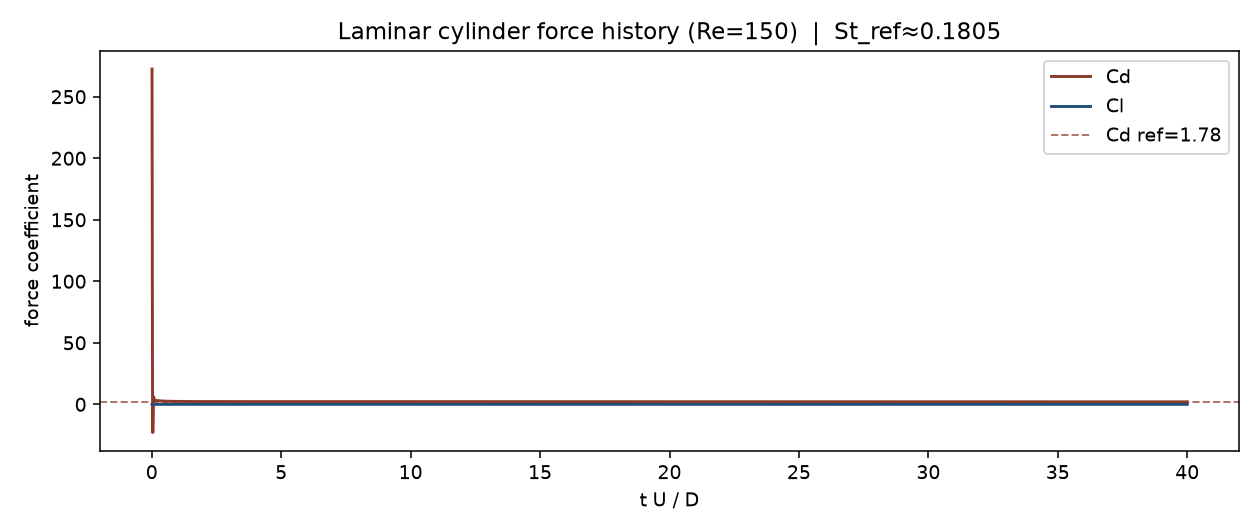

Data behind this chart, as committed beside it:
step, t, tUD, Cd, Cl, cfl, max_speed
1, 1.000000e-02, 1.000000e-02, 2.724868e+02, 2.450643e-02, 4.7608e-02, 1.4285e+00
2, 2.000000e-02, 2.000000e-02, 1.287685e+02, 5.678868e-03, 5.3941e-02, 1.6186e+00
3, 3.000000e-02, 3.000000e-02, 7.234675e+00, 3.772030e-03, 5.3811e-02, 1.6147e+00
4, 4.000000e-02, 4.000000e-02, -2.292197e+01, 3.521081e-03, 5.1981e-02, 1.5598e+00
5, 5.000000e-02, 5.000000e-02, -1.175794e+01, 3.506714e-03, 5.0765e-02, 1.5234e+00
6, 6.000000e-02, 6.000000e-02, 1.432075e+00, 3.529283e-03, 5.0351e-02, 1.5109e+00
7, 7.000000e-02, 7.000000e-02, 6.253052e+00, 3.673054e-03, 5.0251e-02, 1.5079e+00
8, 8.000000e-02, 8.000000e-02, 5.711027e+00, 3.892176e-03, 5.0123e-02, 1.5041e+00
9, 9.000000e-02, 9.000000e-02, 4.077356e+00, 4.087723e-03, 4.9894e-02, 1.4973e+00
10, 1.000000e-01, 1.000000e-01, 3.194925e+00, 4.211618e-03, 4.9613e-02, 1.4889e+00
11, 1.100000e-01, 1.100000e-01, 3.076123e+00, 4.260533e-03, 4.9332e-02, 1.4805e+00
12, 1.200000e-01, 1.200000e-01, 3.222724e+00, 4.245278e-03, 4.9067e-02, 1.4725e+00
13, 1.300000e-01, 1.300000e-01, 3.319128e+00, 4.176339e-03, 4.8815e-02, 1.4650e+00
14, 1.400000e-01, 1.400000e-01, 3.310515e+00, 4.065404e-03, 4.8567e-02, 1.4575e+00
15, 1.500000e-01, 1.500000e-01, 3.253410e+00, 3.927214e-03, 4.8320e-02, 1.4502e+00
16, 1.600000e-01, 1.600000e-01, 3.198200e+00, 3.778394e-03, 4.8075e-02, 1.4428e+00
17, 1.700000e-01, 1.700000e-01, 3.159243e+00, 3.634636e-03, 4.7833e-02, 1.4356e+00
18, 1.800000e-01, 1.800000e-01, 3.130647e+00, 3.508527e-03, 4.7593e-02, 1.4284e+00
19, 1.900000e-01, 1.900000e-01, 3.104634e+00, 3.408648e-03, 4.7357e-02, 1.4213e+00
20, 2.000000e-01, 2.000000e-01, 3.078142e+00, 3.339451e-03, 4.7123e-02, 1.4143e+00
21, 2.100000e-01, 2.100000e-01, 3.051500e+00, 3.301293e-03, 4.6893e-02, 1.4074e+00
22, 2.200000e-01, 2.200000e-01, 3.025737e+00, 3.290748e-03, 4.6664e-02, 1.4006e+00
23, 2.300000e-01, 2.300000e-01, 3.001320e+00, 3.301307e-03, 4.6439e-02, 1.3938e+00
24, 2.400000e-01, 2.400000e-01, 2.978191e+00, 3.324401e-03, 4.6216e-02, 1.3871e+00
25, 2.500000e-01, 2.500000e-01, 2.956136e+00, 3.350711e-03, 4.5996e-02, 1.3806e+00
26, 2.600000e-01, 2.600000e-01, 2.935002e+00, 3.371536e-03, 4.5779e-02, 1.3740e+00
27, 2.700000e-01, 2.700000e-01, 2.914722e+00, 3.379934e-03, 4.5564e-02, 1.3676e+00
28, 2.800000e-01, 2.800000e-01, 2.895267e+00, 3.371510e-03, 4.5543e-02, 1.3670e+00
29, 2.900000e-01, 2.900000e-01, 2.876605e+00, 3.344724e-03, 4.5537e-02, 1.3669e+00
30, 3.000000e-01, 3.000000e-01, 2.858693e+00, 3.300764e-03, 4.5529e-02, 1.3667e+00
31, 3.100000e-01, 3.100000e-01, 2.841488e+00, 3.243034e-03, 4.5520e-02, 1.3664e+00
32, 3.200000e-01, 3.200000e-01, 2.824945e+00, 3.176379e-03, 4.5510e-02, 1.3662e+00
33, 3.300000e-01, 3.300000e-01, 2.809022e+00, 3.106199e-03, 4.5499e-02, 1.3659e+00
34, 3.400000e-01, 3.400000e-01, 2.793682e+00, 3.037659e-03, 4.5487e-02, 1.3656e+00
35, 3.500000e-01, 3.500000e-01, 2.778891e+00, 2.974971e-03, 4.5474e-02, 1.3652e+00
36, 3.600000e-01, 3.600000e-01, 2.764621e+00, 2.920982e-03, 4.5460e-02, 1.3648e+00
37, 3.700000e-01, 3.700000e-01, 2.750846e+00, 2.877030e-03, 4.5446e-02, 1.3644e+00
38, 3.800000e-01, 3.800000e-01, 2.737541e+00, 2.842953e-03, 4.5431e-02, 1.3640e+00
39, 3.900000e-01, 3.900000e-01, 2.724683e+00, 2.817336e-03, 4.5415e-02, 1.3636e+00
40, 4.000000e-01, 4.000000e-01, 2.712248e+00, 2.797870e-03, 4.5398e-02, 1.3631e+00
41, 4.100000e-01, 4.100000e-01, 2.700217e+00, 2.781784e-03, 4.5380e-02, 1.3626e+00
42, 4.200000e-01, 4.200000e-01, 2.688567e+00, 2.766267e-03, 4.5362e-02, 1.3621e+00
43, 4.300000e-01, 4.300000e-01, 2.677278e+00, 2.748839e-03, 4.5343e-02, 1.3616e+00
44, 4.400000e-01, 4.400000e-01, 2.666332e+00, 2.727631e-03, 4.5324e-02, 1.3611e+00
45, 4.500000e-01, 4.500000e-01, 2.655709e+00, 2.701543e-03, 4.5304e-02, 1.3605e+00
46, 4.600000e-01, 4.600000e-01, 2.645394e+00, 2.670282e-03, 4.5284e-02, 1.3600e+00
47, 4.700000e-01, 4.700000e-01, 2.635371e+00, 2.634291e-03, 4.5263e-02, 1.3594e+00
48, 4.800000e-01, 4.800000e-01, 2.625667e+00, 2.594578e-03, 4.5241e-02, 1.3588e+00
49, 4.900000e-01, 4.900000e-01, 2.616311e+00, 2.552018e-03, 4.5219e-02, 1.3582e+00
50, 5.000000e-01, 5.000000e-01, 2.607251e+00, 2.508752e-03, 4.5197e-02, 1.3576e+00
51, 5.100000e-01, 5.100000e-01, 2.598431e+00, 2.466369e-03, 4.5174e-02, 1.3569e+00
52, 5.200000e-01, 5.200000e-01, 2.589839e+00, 2.425938e-03, 4.5150e-02, 1.3563e+00
53, 5.300000e-01, 5.300000e-01, 2.581473e+00, 2.388236e-03, 4.5126e-02, 1.3556e+00
54, 5.400000e-01, 5.400000e-01, 2.573632e+00, 2.353626e-03, 4.5102e-02, 1.3549e+00
55, 5.500000e-01, 5.500000e-01, 2.566317e+00, 2.321526e-03, 4.5078e-02, 1.3542e+00
56, 5.600000e-01, 5.600000e-01, 2.559222e+00, 2.292275e-03, 4.5053e-02, 1.3535e+00
57, 5.700000e-01, 5.700000e-01, 2.552267e+00, 2.265160e-03, 4.5027e-02, 1.3528e+00
58, 5.800000e-01, 5.800000e-01, 2.545470e+00, 2.239213e-03, 4.5002e-02, 1.3521e+00
59, 5.900000e-01, 5.900000e-01, 2.538849e+00, 2.213639e-03, 4.4976e-02, 1.3514e+00
60, 6.000000e-01, 6.000000e-01, 2.532411e+00, 2.187710e-03, 4.4950e-02, 1.3507e+00
... 3,940 more rows
